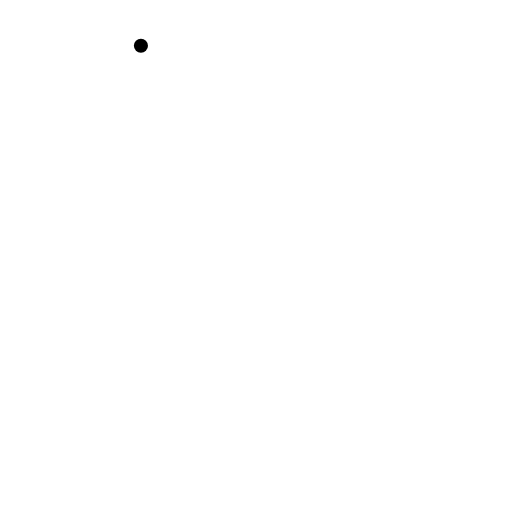
t = 0.00 s
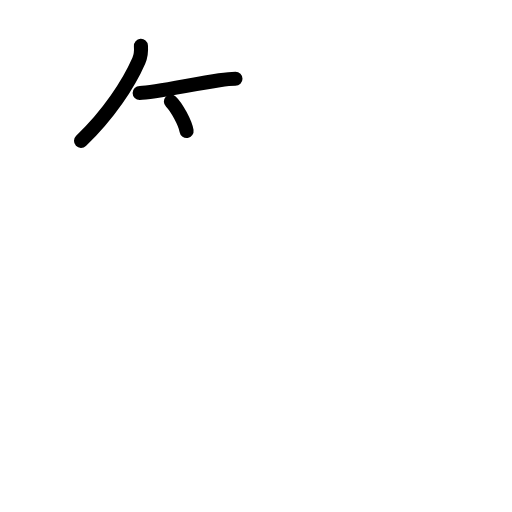
t = 2.80 s
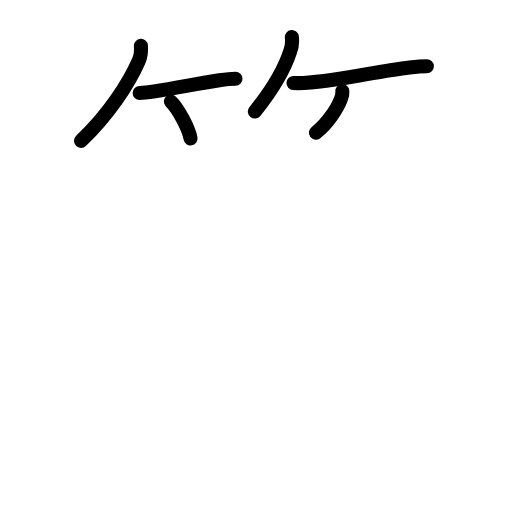
t = 5.60 s
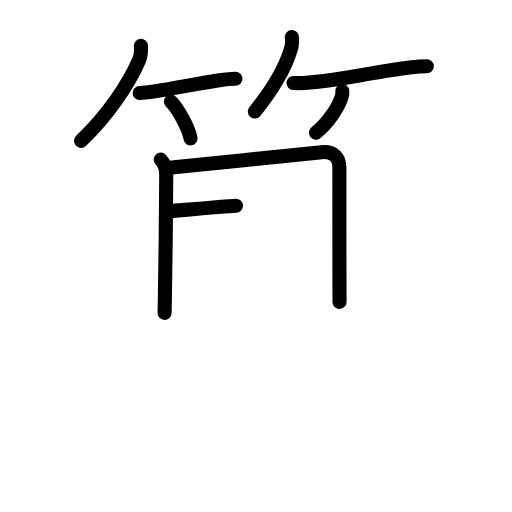
t = 8.40 s
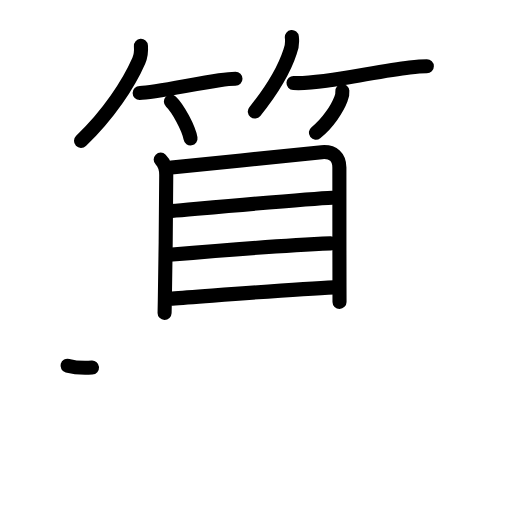
t = 11.20 s
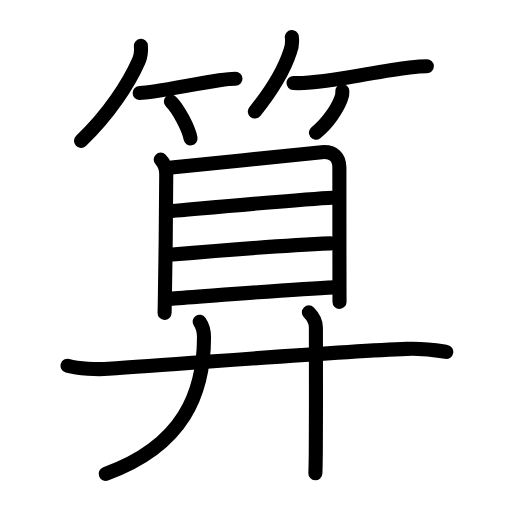
t = 14.00 s

The animated SVG that drew these frames (rendered in a browser with its animation timeline set to each time). Animation: 42 SMIL elements (animate=42); one cycle of 14.00 s.

<?xml version="1.0" encoding="UTF-8"?>
<!--
AniKanjiVG is licensed by CC-BY-SA Paul C. Sommerhoff (https://bitbucket.org/sommerhoff/anikanjivg).
AniKanjiVG uses KanjiVG which is licensed by CC-BY-SA Ulrich Apel (http://kanjivg.tagaini.net).
See also http://creativecommons.org/licenses/by-sa/3.0/
-->
<svg xmlns:kvg='http://kanjivg.tagaini.net' xmlns='http://www.w3.org/2000/svg' width='109' height='109' viewBox='0 0 109 109' style='fill:none;stroke:#000000;stroke-width:3;stroke-linecap:round;stroke-linejoin:round;' id="kvg:kanji_07b97"><g id="kvg:07b97" kvg:element="算"><g id="kvg:07b97-g1" kvg:element="竹" kvg:variant="true" kvg:position="top" kvg:radical="general"><g id="kvg:07b97-g2" kvg:position="left"><path id="kvg:07b97-s1" kvg:type="㇒" d="M30,9.75c0.08,1.13,0.02,2.14-0.45,3.18C27.38,17.88,23.12,24.38,17.25,30"><animate attributeName="d" begin="0.0s" dur="0.5s" from="M30,9.75C30,9.75,30,9.75,30,9.75" to="M30,9.75c0.08,1.13,0.02,2.14-0.45,3.18" />
<animate attributeName="d" begin="0.5s" dur="0.5s" from="M30,9.75c0.08,1.13,0.02,2.14-0.45,3.18c0,0,0,0,0,0,0" to="M30,9.75c0.08,1.13,0.02,2.14-0.45,3.18C27.38,17.88,23.12,24.38,17.25,30" />
</path>
<path id="kvg:07b97-s2" kvg:type="㇐b" d="M29.73,19.79c3.05,0,11.49-1.94,16.96-2.72c1.38-0.2,2.57-0.32,3.44-0.32"><animate attributeName="d" begin="1.0s" dur="0.5s" from="M29.73,19.79C29.73,19.79,29.73,19.79,29.73,19.79" to="M29.73,19.79c3.05,0,11.49-1.94,16.96-2.72" />
<animate attributeName="d" begin="1.5s" dur="0.5s" from="M29.73,19.79c3.05,0,11.49-1.94,16.96-2.72c0,0,0,0,0,0,0" to="M29.73,19.79c3.05,0,11.49-1.94,16.96-2.72c1.38-0.2,2.57-0.32,3.44-0.32" />
<animate attributeName="d" begin="0s" dur="1.0s" from="M-100,-100" to="M-100,-100" />
</path>
<path id="kvg:07b97-s3" kvg:type="㇔/㇑" d="M36.38,21.62c1.48,1.38,3.81,5.69,4.18,7.84"><animate attributeName="d" begin="2.0s" dur="1.0s" from="M36.38,21.62C36.38,21.62,36.38,21.62,36.38,21.62" to="M36.38,21.62c1.48,1.38,3.81,5.69,4.18,7.84" />
<animate attributeName="d" begin="0s" dur="2.0s" from="M-100,-100" to="M-100,-100" />
</path>
</g>
<g id="kvg:07b97-g3" kvg:position="right"><path id="kvg:07b97-s4" kvg:type="㇒" d="M62.13,7.88c0.1,0.88-0.01,2.24-0.35,3.04c-1.24,3.84-3.99,8.41-7.53,12.83"><animate attributeName="d" begin="3.0s" dur="0.5s" from="M62.13,7.88C62.13,7.88,62.13,7.88,62.13,7.88" to="M62.13,7.88c0.1,0.88-0.01,2.24-0.35,3.04" />
<animate attributeName="d" begin="3.5s" dur="0.5s" from="M62.13,7.88c0.1,0.88-0.01,2.24-0.35,3.04c0,0,0,0,0,0,0" to="M62.13,7.88c0.1,0.88-0.01,2.24-0.35,3.04c-1.24,3.84-3.99,8.41-7.53,12.83" />
<animate attributeName="d" begin="0s" dur="3.0s" from="M-100,-100" to="M-100,-100" />
</path>
<path id="kvg:07b97-s5" kvg:type="㇐b" d="M62.48,17.66c6.07,0.34,17.26-2.48,24.72-3.31c1.49-0.17,2.76-0.26,3.67-0.26"><animate attributeName="d" begin="4.0s" dur="0.5s" from="M62.48,17.66C62.48,17.66,62.48,17.66,62.48,17.66" to="M62.48,17.66c6.07,0.34,17.26-2.48,24.72-3.31" />
<animate attributeName="d" begin="4.5s" dur="0.5s" from="M62.48,17.66c6.07,0.34,17.26-2.48,24.72-3.31c0,0,0,0,0,0,0" to="M62.48,17.66c6.07,0.34,17.26-2.48,24.72-3.31c1.49-0.17,2.76-0.26,3.67-0.26" />
<animate attributeName="d" begin="0s" dur="4.0s" from="M-100,-100" to="M-100,-100" />
</path>
<path id="kvg:07b97-s6" kvg:type="㇒/㇚" d="M72.88,19.38c0.05,0.59-0.05,1.15-0.29,1.67c-0.74,1.97-2.74,5.15-5.34,7.2"><animate attributeName="d" begin="5.0s" dur="0.5s" from="M72.88,19.38C72.88,19.38,72.88,19.38,72.88,19.38" to="M72.88,19.38c0.05,0.59-0.05,1.15-0.29,1.67" />
<animate attributeName="d" begin="5.5s" dur="0.5s" from="M72.88,19.38c0.05,0.59-0.05,1.15-0.29,1.67c0,0,0,0,0,0,0" to="M72.88,19.38c0.05,0.59-0.05,1.15-0.29,1.67c-0.74,1.97-2.74,5.15-5.34,7.2" />
<animate attributeName="d" begin="0s" dur="5.0s" from="M-100,-100" to="M-100,-100" />
</path>
</g>
</g>
<g id="kvg:07b97-g4" kvg:position="bottom"><g id="kvg:07b97-g5" kvg:element="目"><path id="kvg:07b97-s7" kvg:type="㇑" d="M34.21,33.98c0.9,0.9,1.18,1.96,1.18,3.28c0,4.74-0.16,19.76-0.3,26.74c-0.03,1.56-0.05,2.54-0.05,2.63"><animate attributeName="d" begin="6.0s" dur="0.3333333333333333s" from="M34.21,33.98C34.21,33.98,34.21,33.98,34.21,33.98" to="M34.21,33.98c0.9,0.9,1.18,1.96,1.18,3.28" />
<animate attributeName="d" begin="6.333333333333333s" dur="0.3333333333333333s" from="M34.21,33.98c0.9,0.9,1.18,1.96,1.18,3.28c0,0,0,0,0,0,0" to="M34.21,33.98c0.9,0.9,1.18,1.96,1.18,3.28c0,4.74-0.16,19.76-0.3,26.74" />
<animate attributeName="d" begin="6.666666666666667s" dur="0.3333333333333333s" from="M34.21,33.98c0.9,0.9,1.18,1.96,1.18,3.28c0,4.74-0.16,19.76-0.3,26.74c0,0,0,0,0,0,0" to="M34.21,33.98c0.9,0.9,1.18,1.96,1.18,3.28c0,4.74-0.16,19.76-0.3,26.74c-0.03,1.56-0.05,2.54-0.05,2.63" />
<animate attributeName="d" begin="0s" dur="6.0s" from="M-100,-100" to="M-100,-100" />
</path>
<path id="kvg:07b97-s8" kvg:type="㇕a" d="M36.51,35.65c7.57-0.71,29.44-3.03,31.98-3.26c2.5-0.22,3.76,1.11,3.76,3.29c0,0.99,0,14.98,0.02,25.06c0,1.25,0,2.44,0.01,3.53"><animate attributeName="d" begin="7.0s" dur="0.25s" from="M36.51,35.65C36.51,35.65,36.51,35.65,36.51,35.65" to="M36.51,35.65c7.57-0.71,29.44-3.03,31.98-3.26" />
<animate attributeName="d" begin="7.25s" dur="0.25s" from="M36.51,35.65c7.57-0.71,29.44-3.03,31.98-3.26c0,0,0,0,0,0,0" to="M36.51,35.65c7.57-0.71,29.44-3.03,31.98-3.26c2.5-0.22,3.76,1.11,3.76,3.29" />
<animate attributeName="d" begin="7.5s" dur="0.25s" from="M36.51,35.65c7.57-0.71,29.44-3.03,31.98-3.26c2.5-0.22,3.76,1.11,3.76,3.29c0,0,0,0,0,0,0" to="M36.51,35.65c7.57-0.71,29.44-3.03,31.98-3.26c2.5-0.22,3.76,1.11,3.76,3.29c0,0.99,0,14.98,0.02,25.06" />
<animate attributeName="d" begin="7.75s" dur="0.25s" from="M36.51,35.65c7.57-0.71,29.44-3.03,31.98-3.26c2.5-0.22,3.76,1.11,3.76,3.29c0,0.99,0,14.98,0.02,25.06c0,0,0,0,0,0,0" to="M36.51,35.65c7.57-0.71,29.44-3.03,31.98-3.26c2.5-0.22,3.76,1.11,3.76,3.29c0,0.99,0,14.98,0.02,25.06c0,1.25,0,2.44,0.01,3.53" />
<animate attributeName="d" begin="0s" dur="7.0s" from="M-100,-100" to="M-100,-100" />
</path>
<path id="kvg:07b97-s9" kvg:type="㇐a" d="M36.57,44.92c7.68-0.67,28.89-2.61,34.17-2.83"><animate attributeName="d" begin="8.0s" dur="1.0s" from="M36.57,44.92C36.57,44.92,36.57,44.92,36.57,44.92" to="M36.57,44.92c7.68-0.67,28.89-2.61,34.17-2.83" />
<animate attributeName="d" begin="0s" dur="8.0s" from="M-100,-100" to="M-100,-100" />
</path>
<path id="kvg:07b97-s10" kvg:type="㇐a" d="M36,54.25c8.72-0.75,25.9-2.08,34.37-2.43"><animate attributeName="d" begin="9.0s" dur="1.0s" from="M36,54.25C36,54.25,36,54.25,36,54.25" to="M36,54.25c8.72-0.75,25.9-2.08,34.37-2.43" />
<animate attributeName="d" begin="0s" dur="9.0s" from="M-100,-100" to="M-100,-100" />
</path>
<path id="kvg:07b97-s11" kvg:type="㇐a" d="M36.66,63.57c8.09-0.57,26-2.03,34.47-2.39"><animate attributeName="d" begin="10.0s" dur="1.0s" from="M36.66,63.57C36.66,63.57,36.66,63.57,36.66,63.57" to="M36.66,63.57c8.09-0.57,26-2.03,34.47-2.39" />
<animate attributeName="d" begin="0s" dur="10.0s" from="M-100,-100" to="M-100,-100" />
</path>
</g>
<g id="kvg:07b97-g6" kvg:element="廾"><g id="kvg:07b97-g7" kvg:element="十" kvg:part="1"><path id="kvg:07b97-s12" kvg:type="㇐" d="M14.38,77.86c2.39,0.66,6.29,0.82,8.68,0.66c17.82-1.15,47.32-3.65,63.57-4.25c3.99-0.15,6.38,0.32,8.38,0.65"><animate attributeName="d" begin="11.0s" dur="0.3333333333333333s" from="M14.38,77.86C14.38,77.86,14.38,77.86,14.38,77.86" to="M14.38,77.86c2.39,0.66,6.29,0.82,8.68,0.66" />
<animate attributeName="d" begin="11.333333333333334s" dur="0.3333333333333333s" from="M14.38,77.86c2.39,0.66,6.29,0.82,8.68,0.66c0,0,0,0,0,0,0" to="M14.38,77.86c2.39,0.66,6.29,0.82,8.68,0.66c17.82-1.15,47.32-3.65,63.57-4.25" />
<animate attributeName="d" begin="11.666666666666666s" dur="0.3333333333333333s" from="M14.38,77.86c2.39,0.66,6.29,0.82,8.68,0.66c17.82-1.15,47.32-3.65,63.57-4.25c0,0,0,0,0,0,0" to="M14.38,77.86c2.39,0.66,6.29,0.82,8.68,0.66c17.82-1.15,47.32-3.65,63.57-4.25c3.99-0.15,6.38,0.32,8.38,0.65" />
<animate attributeName="d" begin="0s" dur="11.0s" from="M-100,-100" to="M-100,-100" />
</path>
</g>
<g id="kvg:07b97-g8" kvg:element="丿"><path id="kvg:07b97-s13" kvg:type="㇒" d="M42.5,68.5c0.62,0.88,0.93,2.13,0.93,3.3c0,11.82-4.31,23.07-20.93,29.08"><animate attributeName="d" begin="12.0s" dur="0.5s" from="M42.5,68.5C42.5,68.5,42.5,68.5,42.5,68.5" to="M42.5,68.5c0.62,0.88,0.93,2.13,0.93,3.3" />
<animate attributeName="d" begin="12.5s" dur="0.5s" from="M42.5,68.5c0.62,0.88,0.93,2.13,0.93,3.3c0,0,0,0,0,0,0" to="M42.5,68.5c0.62,0.88,0.93,2.13,0.93,3.3c0,11.82-4.31,23.07-20.93,29.08" />
<animate attributeName="d" begin="0s" dur="12.0s" from="M-100,-100" to="M-100,-100" />
</path>
</g>
<g id="kvg:07b97-g9" kvg:element="十" kvg:part="2"><path id="kvg:07b97-s14" kvg:type="㇑" d="M65.75,66.5c0.88,0.88,1.5,2.19,1.5,3.21c-0.01,1.88,0.06,17.92-0.02,26.56c-0.02,1.93-0.05,3.5-0.09,4.49"><animate attributeName="d" begin="13.0s" dur="0.3333333333333333s" from="M65.75,66.5C65.75,66.5,65.75,66.5,65.75,66.5" to="M65.75,66.5c0.88,0.88,1.5,2.19,1.5,3.21" />
<animate attributeName="d" begin="13.333333333333334s" dur="0.3333333333333333s" from="M65.75,66.5c0.88,0.88,1.5,2.19,1.5,3.21c0,0,0,0,0,0,0" to="M65.75,66.5c0.88,0.88,1.5,2.19,1.5,3.21c-0.01,1.88,0.06,17.92-0.02,26.56" />
<animate attributeName="d" begin="13.666666666666666s" dur="0.3333333333333333s" from="M65.75,66.5c0.88,0.88,1.5,2.19,1.5,3.21c-0.01,1.88,0.06,17.92-0.02,26.56c0,0,0,0,0,0,0" to="M65.75,66.5c0.88,0.88,1.5,2.19,1.5,3.21c-0.01,1.88,0.06,17.92-0.02,26.56c-0.02,1.93-0.05,3.5-0.09,4.49" />
<animate attributeName="d" begin="0s" dur="13.0s" from="M-100,-100" to="M-100,-100" />
</path>
</g>
</g>
</g>
</g>
</svg>
